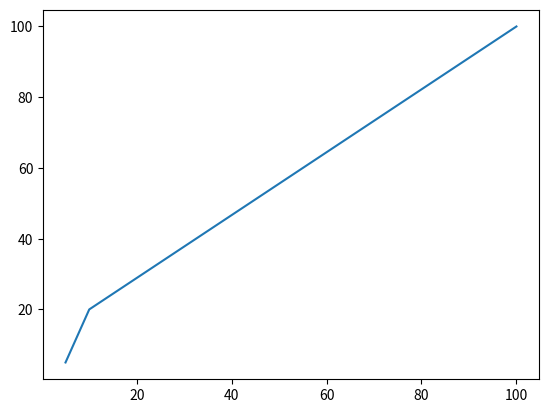

This figure's Python source:
import matplotlib.pyplot as plt 
#import numpy as np 

x = [5 , 10, 100]
y = [5 , 20, 100]
plt.plot(x, y)
plt.show()
